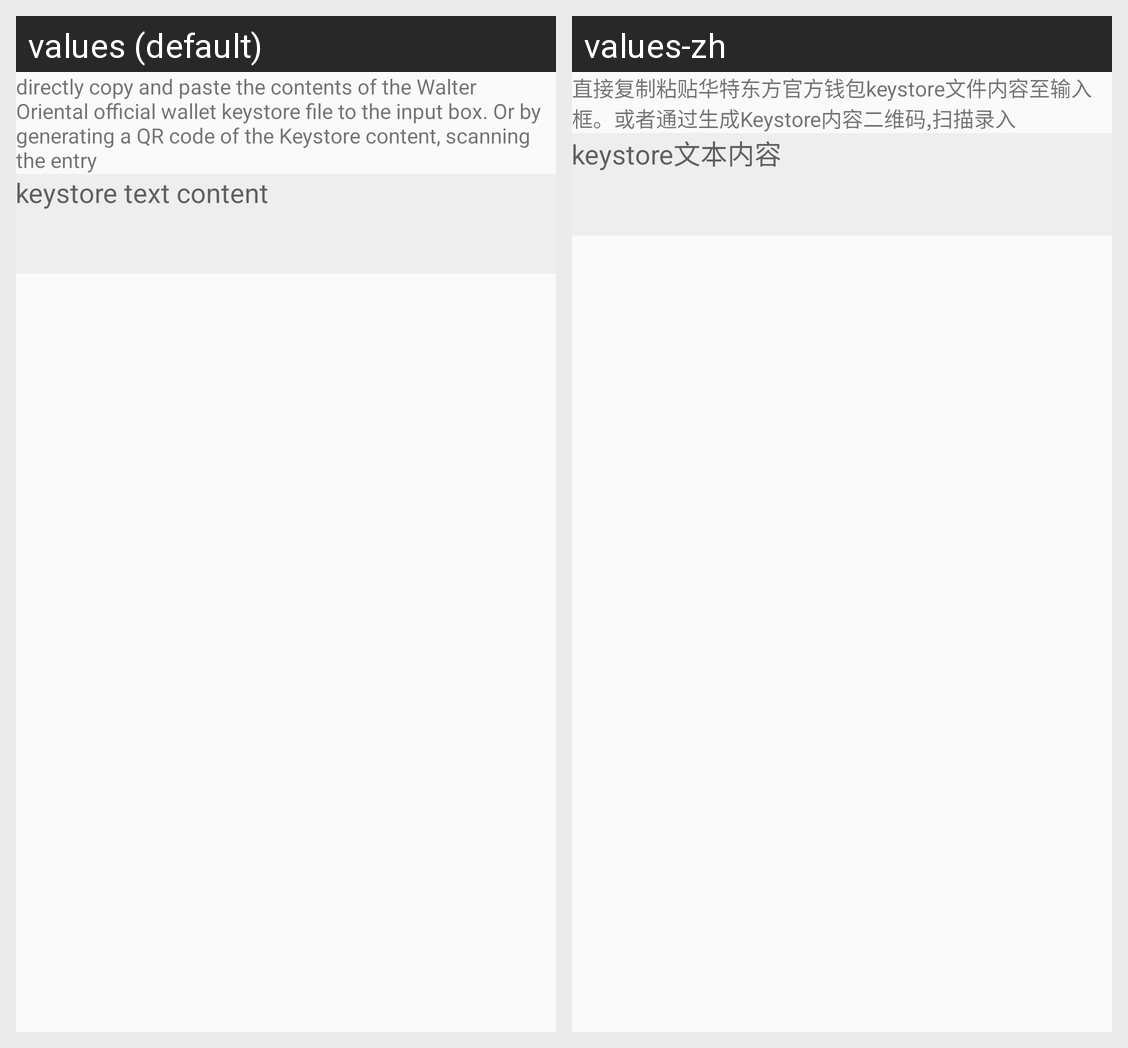

Translations of the strings shown on this Android screen, per locale in the grid:
Android screen res/layout/fragment_import.xml rendered under 2 locales, left to right: values (default), values-zh. Device: Nexus 5 (rendered at 1080×1920; each locale shown at half size, 540×960, under a caption strip naming it); theme AppTheme.
Strings drawn on this screen, with the default value and each locale's value (text and hints the layout hard-codes, and strings that could not be matched under every locale, appear in the picture but are not listed):

import_keystore_txt
  values: directly copy and paste the contents of the Walter Oriental official wallet keystore file to the input box. Or by generating a QR code of the Keystore content, scanning the entry
  values-zh: 直接复制粘贴华特东方官方钱包keystore文件内容至输入框。或者通过生成Keystore内容二维码,扫描录入

import_keystore_hint
  values: keystore text content
  values-zh: keystore文本内容
